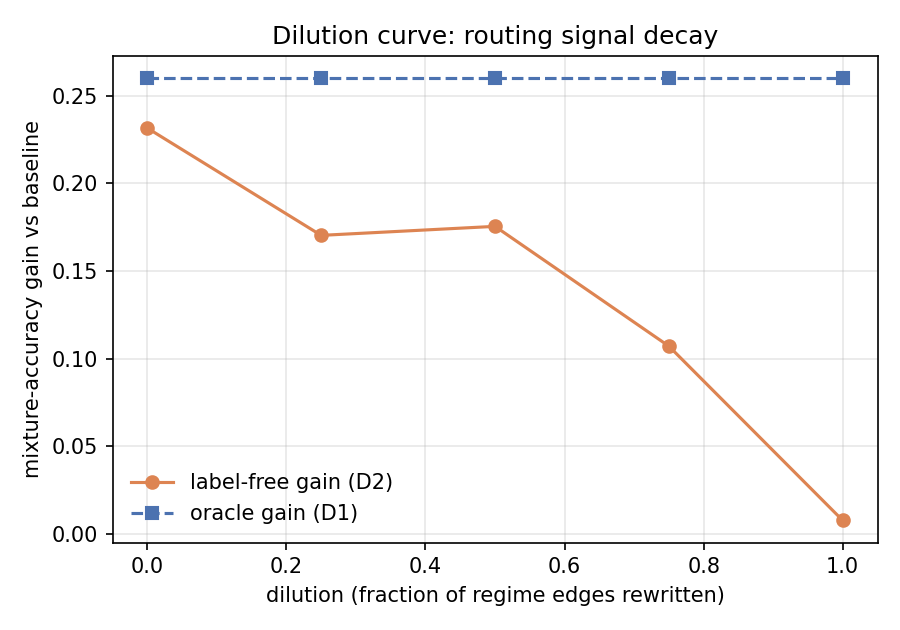

Source data for this figure (header and first rows):
dilution, oracle_gain, label_free_gain
0.0, 0.2599, 0.2314
0.25, 0.2599, 0.1703
0.5, 0.2599, 0.1754
0.75, 0.2599, 0.1071
1.0, 0.2599, 0.007652
